Dataset: lego-image-classification (GitHub, tvuylsteke/lego-image-classification). Classes: no brick, brick 2x4, brick 1x2.

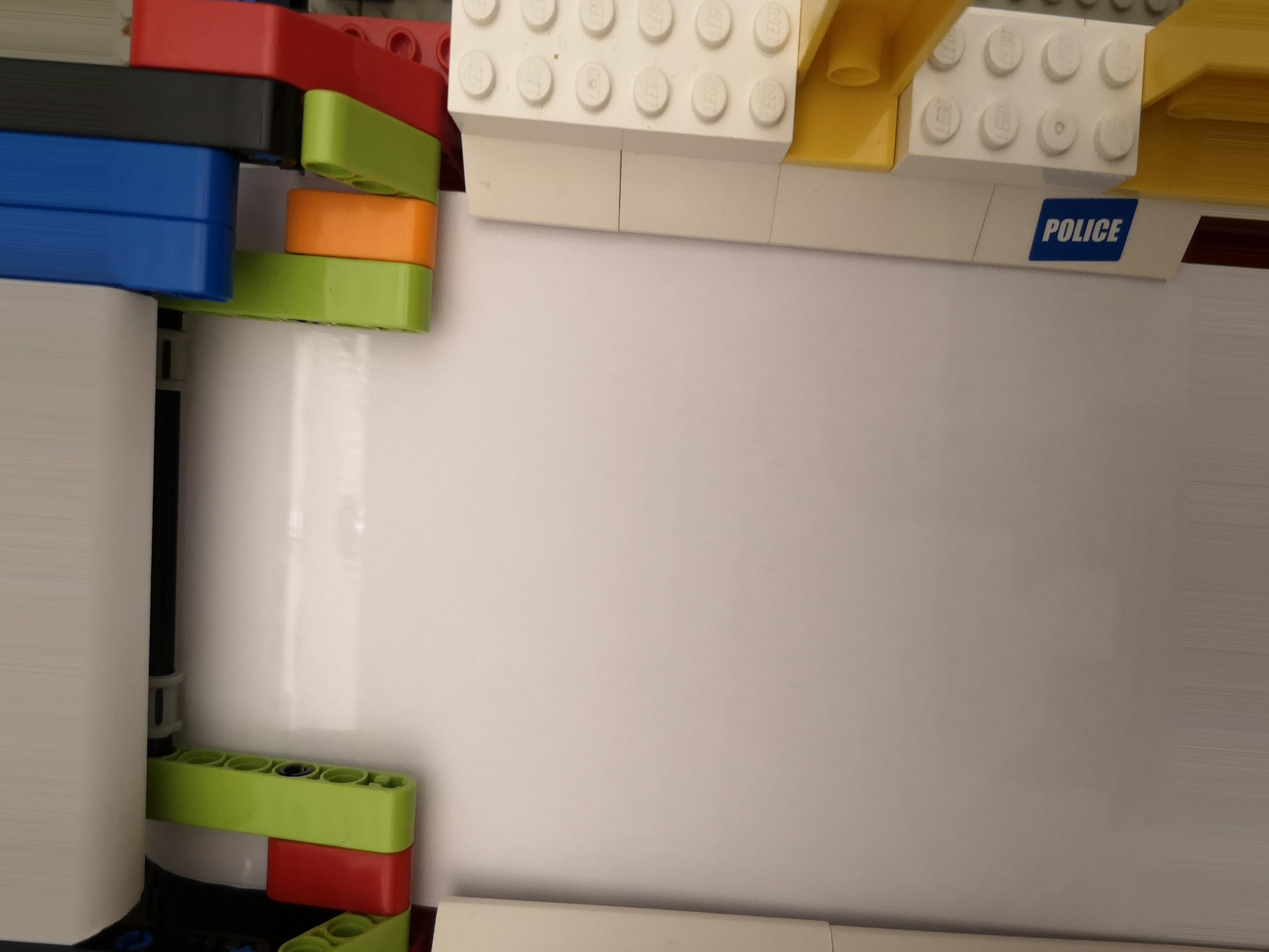
Label: no brick

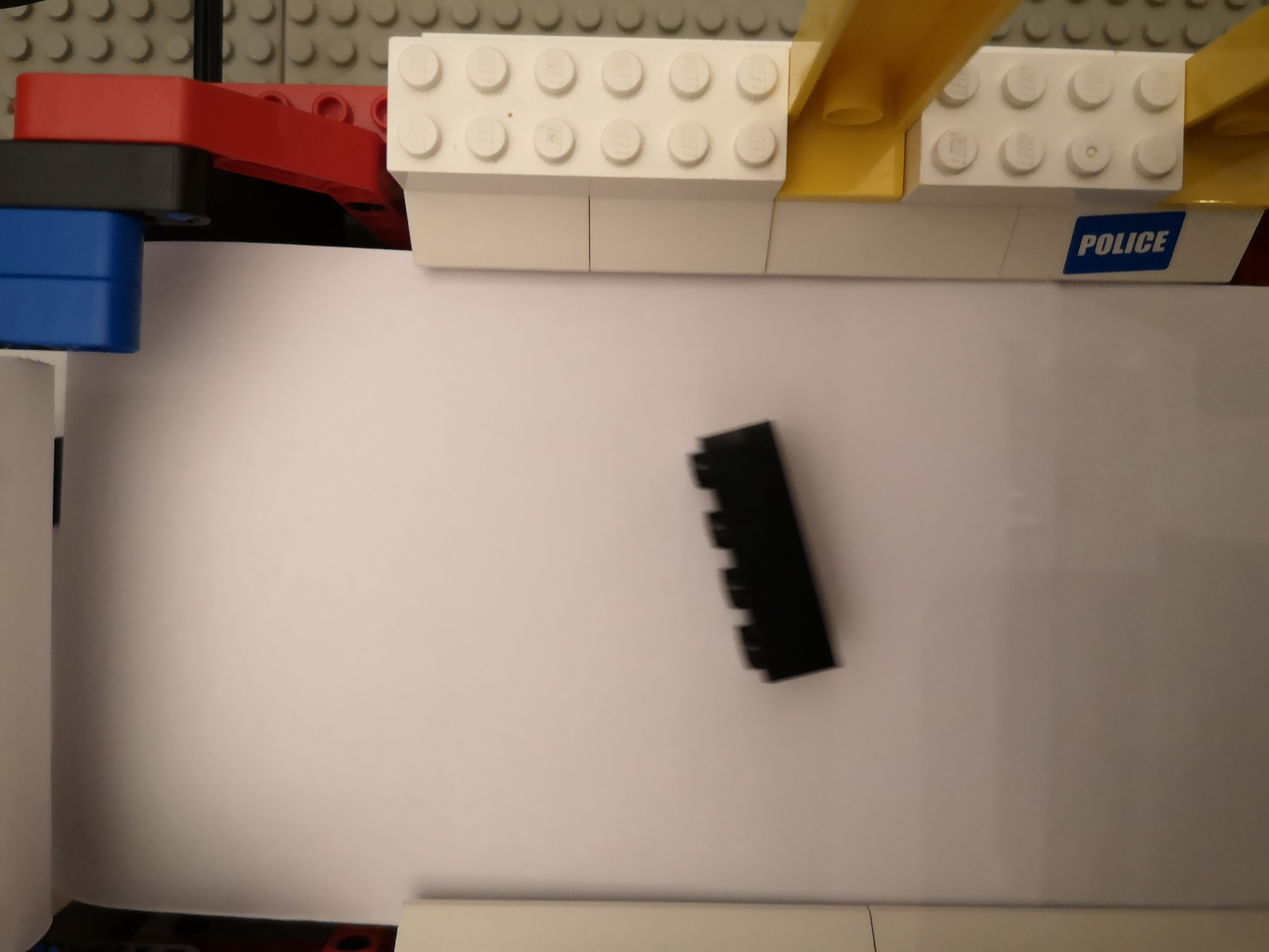
Label: brick 2x4

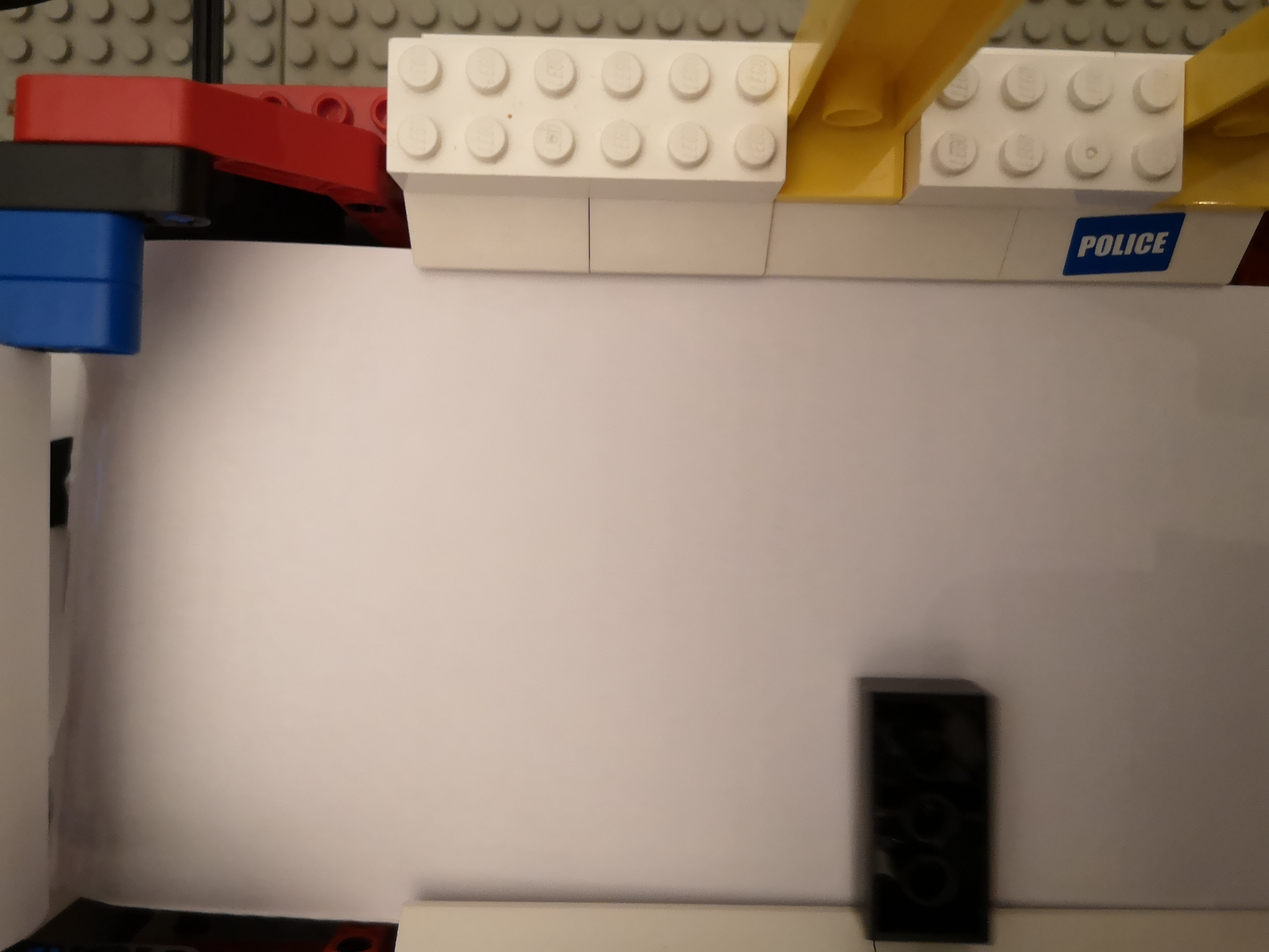
Label: brick 2x4

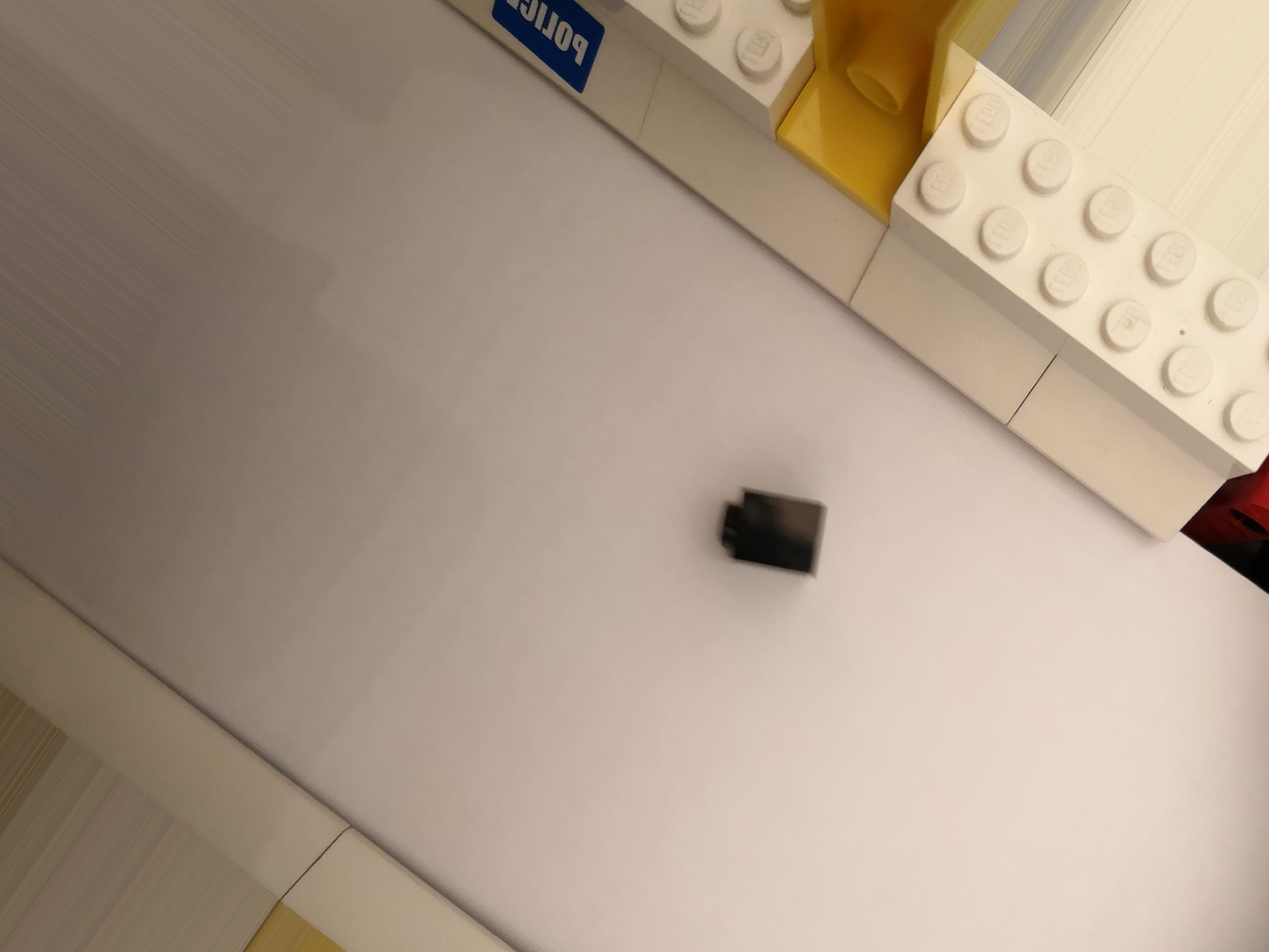
Label: brick 1x2

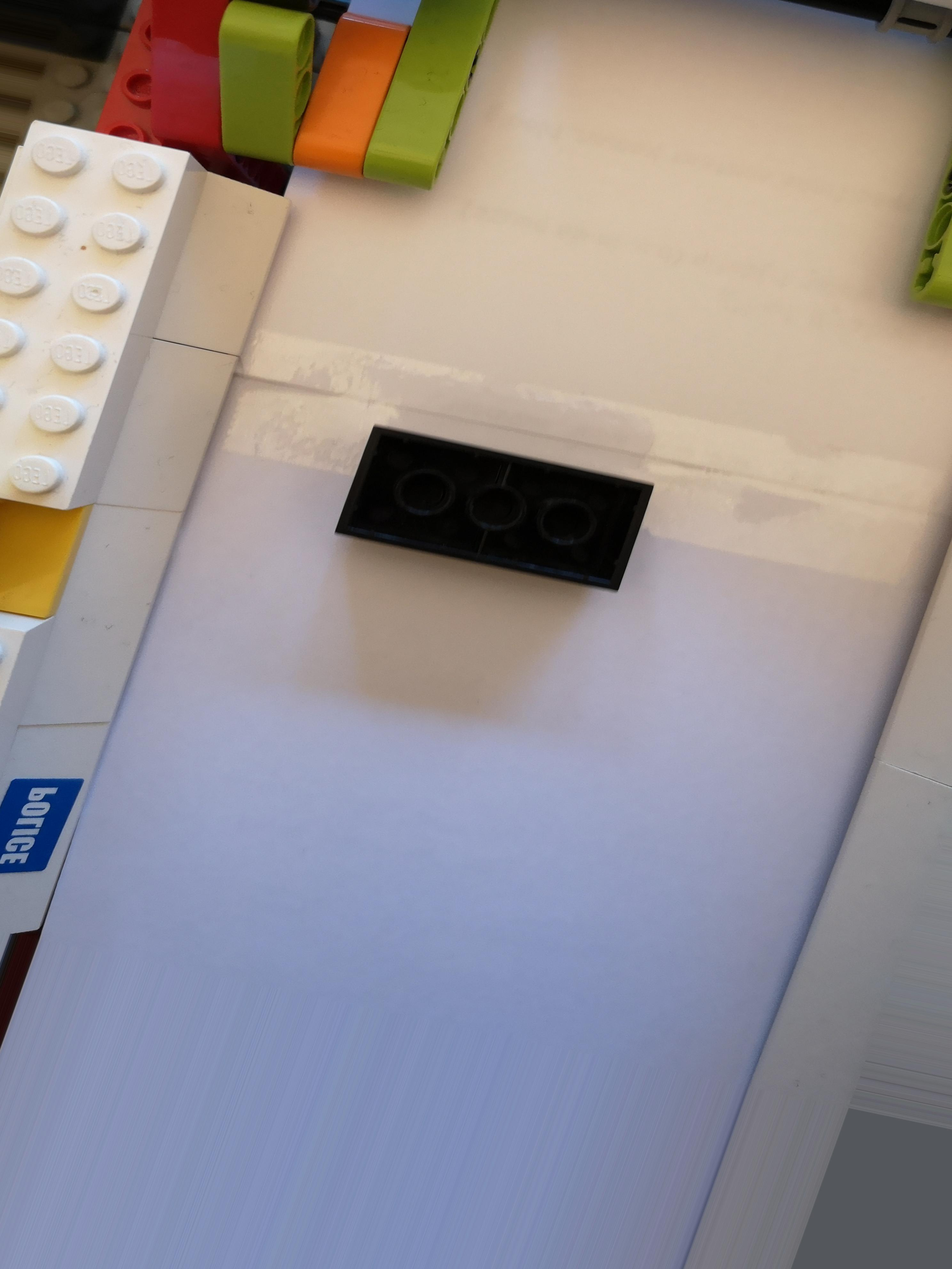
Label: brick 2x4

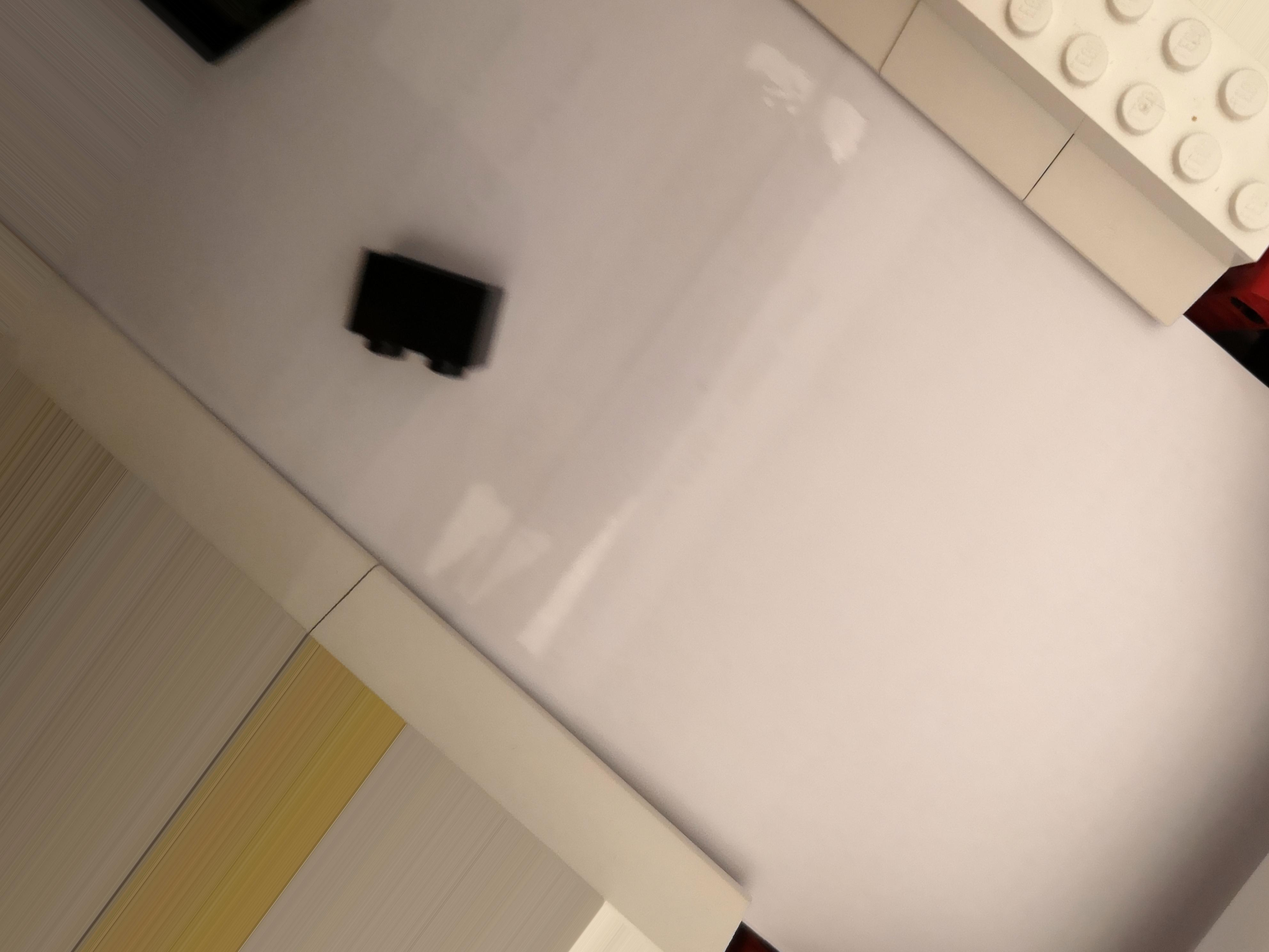
Label: brick 1x2
